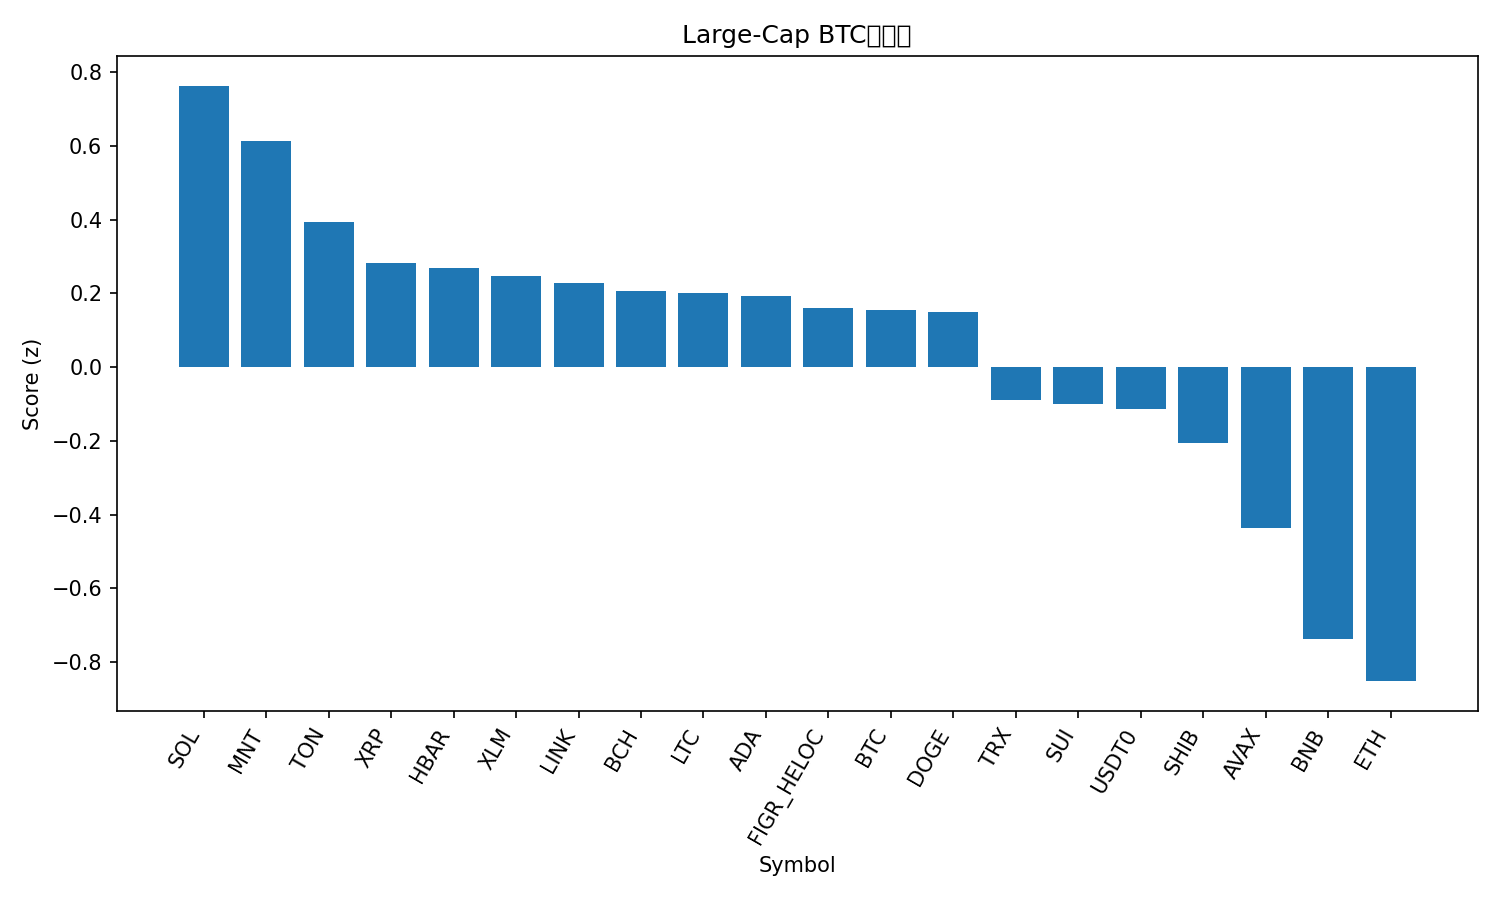

Source data for this figure (header and first rows):
rank, name, symbol, price_btc, price_usd, pct_1h_btc, pct_24h_btc, pct_7d_btc, market_cap_rank, market_cap_usd, volume_usd, score
1, Solana, SOL, 0.001823, 222.2, 0.3434, 0.8904, -3.665, 6, 121381916476, 7794103695, 0.7626
2, Mantle, MNT, 2.115e-05, 2.58, -0.6967, 7.134, 28.5, 29, 8380028762, 728814066, 0.6122
3, Toncoin, TON, 2.241e-05, 2.73, 0.2149, 0.1728, -5.346, 34, 6879849901, 138750365, 0.3932
4, XRP, XRP, 2.309e-05, 2.81, 0.3267, -1.353, -8.259, 5, 168340348131, 4715441305, 0.2818
5, Hedera, HBAR, 1.74e-06, 0.212, 0.4495, -2.494, -9.128, 25, 8991163152, 276894690, 0.2693
6, Stellar, XLM, 3.09e-06, 0.376, 0.301, -1.252, -8.392, 20, 12023166564, 246258198, 0.247
7, Chainlink, LINK, 0.0001784, 21.75, 0.199, -0.587, -6.271, 15, 14731781040, 799782469, 0.2268
8, Bitcoin Cash, BCH, 0.004712, 574.2, 0.1353, -0.2659, -4.423, 23, 11446734070, 170012100, 0.2052
9, Litecoin, LTC, 0.0009561, 116.5, 0.0767, 0.307, -4.803, 27, 8884983633, 668495766, 0.2004
10, Cardano, ADA, 6.64e-06, 0.8086, 0.211, -0.7322, -8.094, 11, 29536330586, 1038989644, 0.1936
11, Figure Heloc, FIGR_HELOC, 8.35e-06, 1.017, -0.2362, 2.817, -1.682, 17, 13145690921, 17118913, 0.1594
12, Bitcoin, BTC, 1.0, 121846, 0.0, 0.0, 0.0, 1, 2428556033866, 56531510641, 0.1551
13, Dogecoin, DOGE, 2.01e-06, 0.2451, 0.1789, -0.7869, -7.235, 8, 37047080127, 2885368812, 0.1491
14, TRON, TRX, 2.76e-06, 0.3368, -0.1303, 0.5002, -3.874, 10, 31881963294, 820152799, -0.08915
15, Sui, SUI, 2.794e-05, 3.41, 0.1047, -1.556, -7.04, 18, 12348633210, 1024702906, -0.1004
16, USDT0, USDT0, 8.21e-06, 1.0, -0.1799, 0.7112, -2.589, 32, 7700284472, 786959936, -0.1141
17, Shiba Inu, SHIB, 9.8387e-11, 1.199e-05, -0.02383, -0.887, -7.476, 33, 7065667573, 159633262, -0.2061
18, Avalanche, AVAX, 0.0002308, 28.13, -0.2182, -0.1064, -10.25, 21, 11879192598, 639562136, -0.4351
19, BNB, BNB, 0.0105, 1281, -0.4959, -2.186, 20.5, 3, 178870667405, 6312353591, -0.7364
20, Ethereum, ETH, 0.03561, 4339, -0.3081, -2.649, -3.687, 2, 523999551681, 39347034504, -0.8514
21, Hyperliquid, HYPE, 0.0003668, 44.67, -0.5409, -2.535, -11.36, 19, 12087785907, 431284180, -1.384
